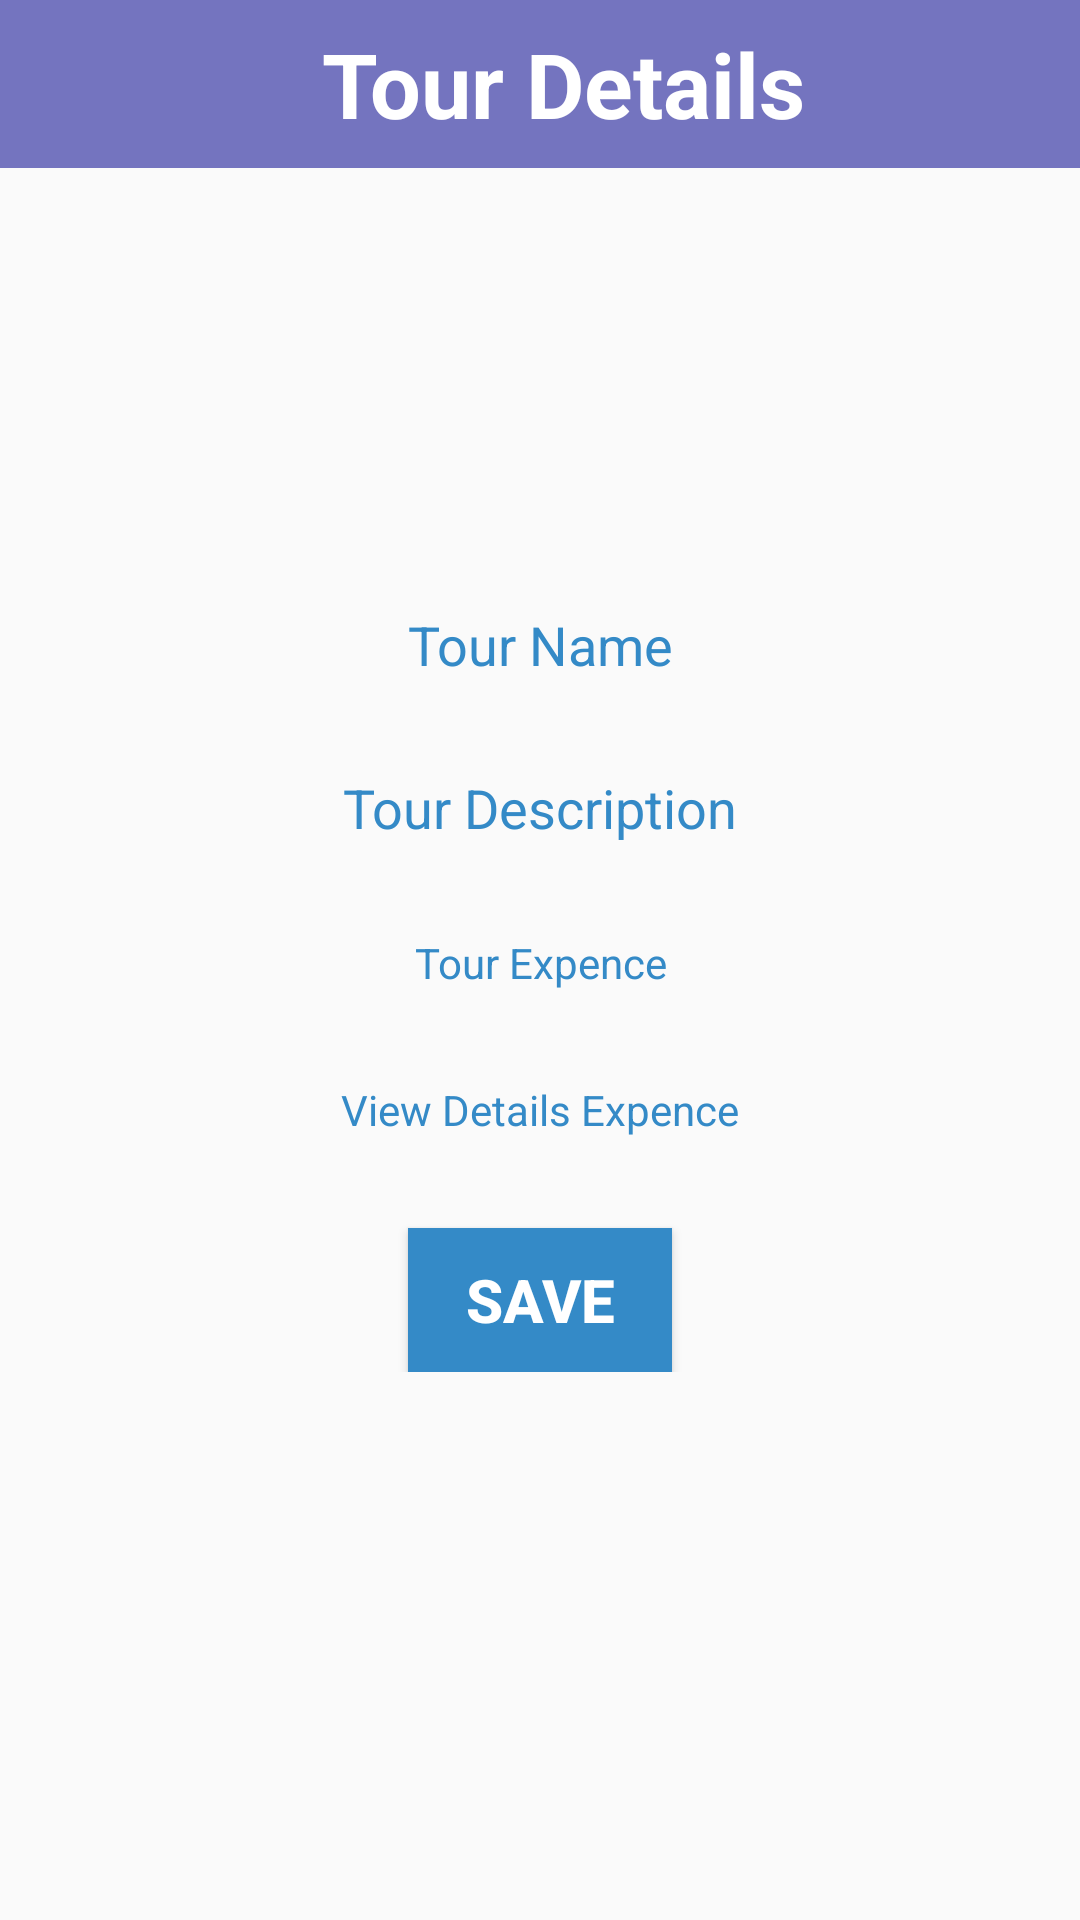

Android layout source for this screen:
<!-- AndroidManifest.xml: application theme AppTheme -->
<!-- res/layout/activity_tour_details.xml -->
<?xml version="1.0" encoding="utf-8"?>
<RelativeLayout xmlns:android="http://schemas.android.com/apk/res/android"
    xmlns:app="http://schemas.android.com/apk/res-auto"
    xmlns:tools="http://schemas.android.com/tools"
    android:layout_width="match_parent"
    android:layout_height="match_parent"
    tools:context=".TourDetailsActivity">

    
    <androidx.appcompat.widget.Toolbar
        android:id="@+id/toolbar"
        android:layout_width="match_parent"
        android:layout_height="?attr/actionBarSize"
        android:background="@color/colorPrimaryDark">

        <RelativeLayout
            android:layout_width="match_parent"
            android:layout_height="match_parent">

            <TextView
                android:layout_width="wrap_content"
                android:layout_height="wrap_content"
                android:layout_centerInParent="true"
                android:text="@string/tour_details"
                android:textColor="@color/white"
                android:textSize="30sp"
                android:textStyle="bold" />

        </RelativeLayout>

    </androidx.appcompat.widget.Toolbar>
    

    <LinearLayout
        android:layout_width="match_parent"
        android:layout_height="wrap_content"
        android:layout_centerInParent="true"
        android:layout_margin="10dp"
        android:orientation="vertical">

        <EditText
            android:id="@+id/nameET"
            android:layout_width="match_parent"
            android:layout_height="wrap_content"
            android:layout_marginTop="10dp"
            android:background="@drawable/shape_skyblue_round_corner_transperent"
            android:drawableRight="@drawable/icon_edit_small"
            android:drawableTint="@color/design_default_color_primary"
            android:inputType="text"
            android:padding="10dp"
            android:text="@string/tour_name"
            android:textAlignment="center"
            android:textColor="@color/colorPrimary" />

        <EditText
            android:id="@+id/descriptionET"
            android:layout_width="match_parent"
            android:layout_height="wrap_content"
            android:layout_marginTop="10dp"
            android:background="@drawable/shape_skyblue_round_corner_transperent"
            android:drawableRight="@drawable/icon_edit_small"
            android:drawableTint="@color/design_default_color_primary"
            android:inputType="text"
            android:padding="10dp"
            android:text="@string/tour_description"
            android:textAlignment="center"
            android:textColor="@color/colorPrimary" />

        <TextView
            android:id="@+id/expenceTV"
            android:layout_width="match_parent"
            android:layout_height="wrap_content"
            android:layout_marginTop="10dp"
            android:background="@drawable/shape_skyblue_round_corner_transperent"
            android:hint="@string/tour_expence"
            android:padding="10dp"
            android:textAlignment="center"
            android:textColor="@color/colorPrimary"
            android:textColorHint="@color/colorPrimary" />

        <TextView
            android:id="@+id/showExpenceListTV"
            android:layout_width="match_parent"
            android:layout_height="wrap_content"
            android:layout_marginTop="10dp"
            android:background="@drawable/shape_skyblue_round_corner_transperent"
            android:padding="10dp"
            android:text="View Details Expence"
            android:textAlignment="center"
            android:textColor="@color/colorPrimary" />


        <Button
            android:id="@+id/saveBtn"
            android:layout_width="wrap_content"
            android:layout_height="wrap_content"
            android:layout_gravity="center"
            android:layout_marginTop="20dp"
            android:background="@color/colorPrimary"
            android:text="Save"
            android:textColor="@color/white"
            android:textSize="20sp"
            android:textStyle="bold" />


    </LinearLayout>

</RelativeLayout>
<!-- resources referenced by this layout -->
<resources>
  <color name="colorPrimary">#348AC7</color>
  <color name="colorPrimaryDark">#7474BF</color>
  <color name="white">#ffffff</color>
  <string name="tour_description">Tour Description</string>
  <string name="tour_details">Tour Details</string>
  <string name="tour_expence">Tour Expence</string>
  <string name="tour_name">Tour Name</string>
  <style name="AppTheme" parent="Theme.AppCompat.Light.NoActionBar">
          
          <item name="colorPrimary">@color/colorPrimary</item>
          <item name="colorPrimaryDark">@color/colorPrimaryDark</item>
          <item name="colorAccent">@color/colorAccent</item>
  
  
          <item name="android:windowAnimationStyle">@style/CustomActivityAnimation</item>
      </style>
  <color name="colorAccent">#D81B60</color>
  <style name="CustomActivityAnimation" parent="@android:style/Animation.Activity">
          <item name="android:activityOpenEnterAnimation">@anim/slide_in_right</item>
          <item name="android:activityOpenExitAnimation">@anim/slide_out_left</item>
          <item name="android:activityCloseEnterAnimation">@anim/slide_in_left</item>
          <item name="android:activityCloseExitAnimation">@anim/slide_out_right</item>
      </style>
</resources>
